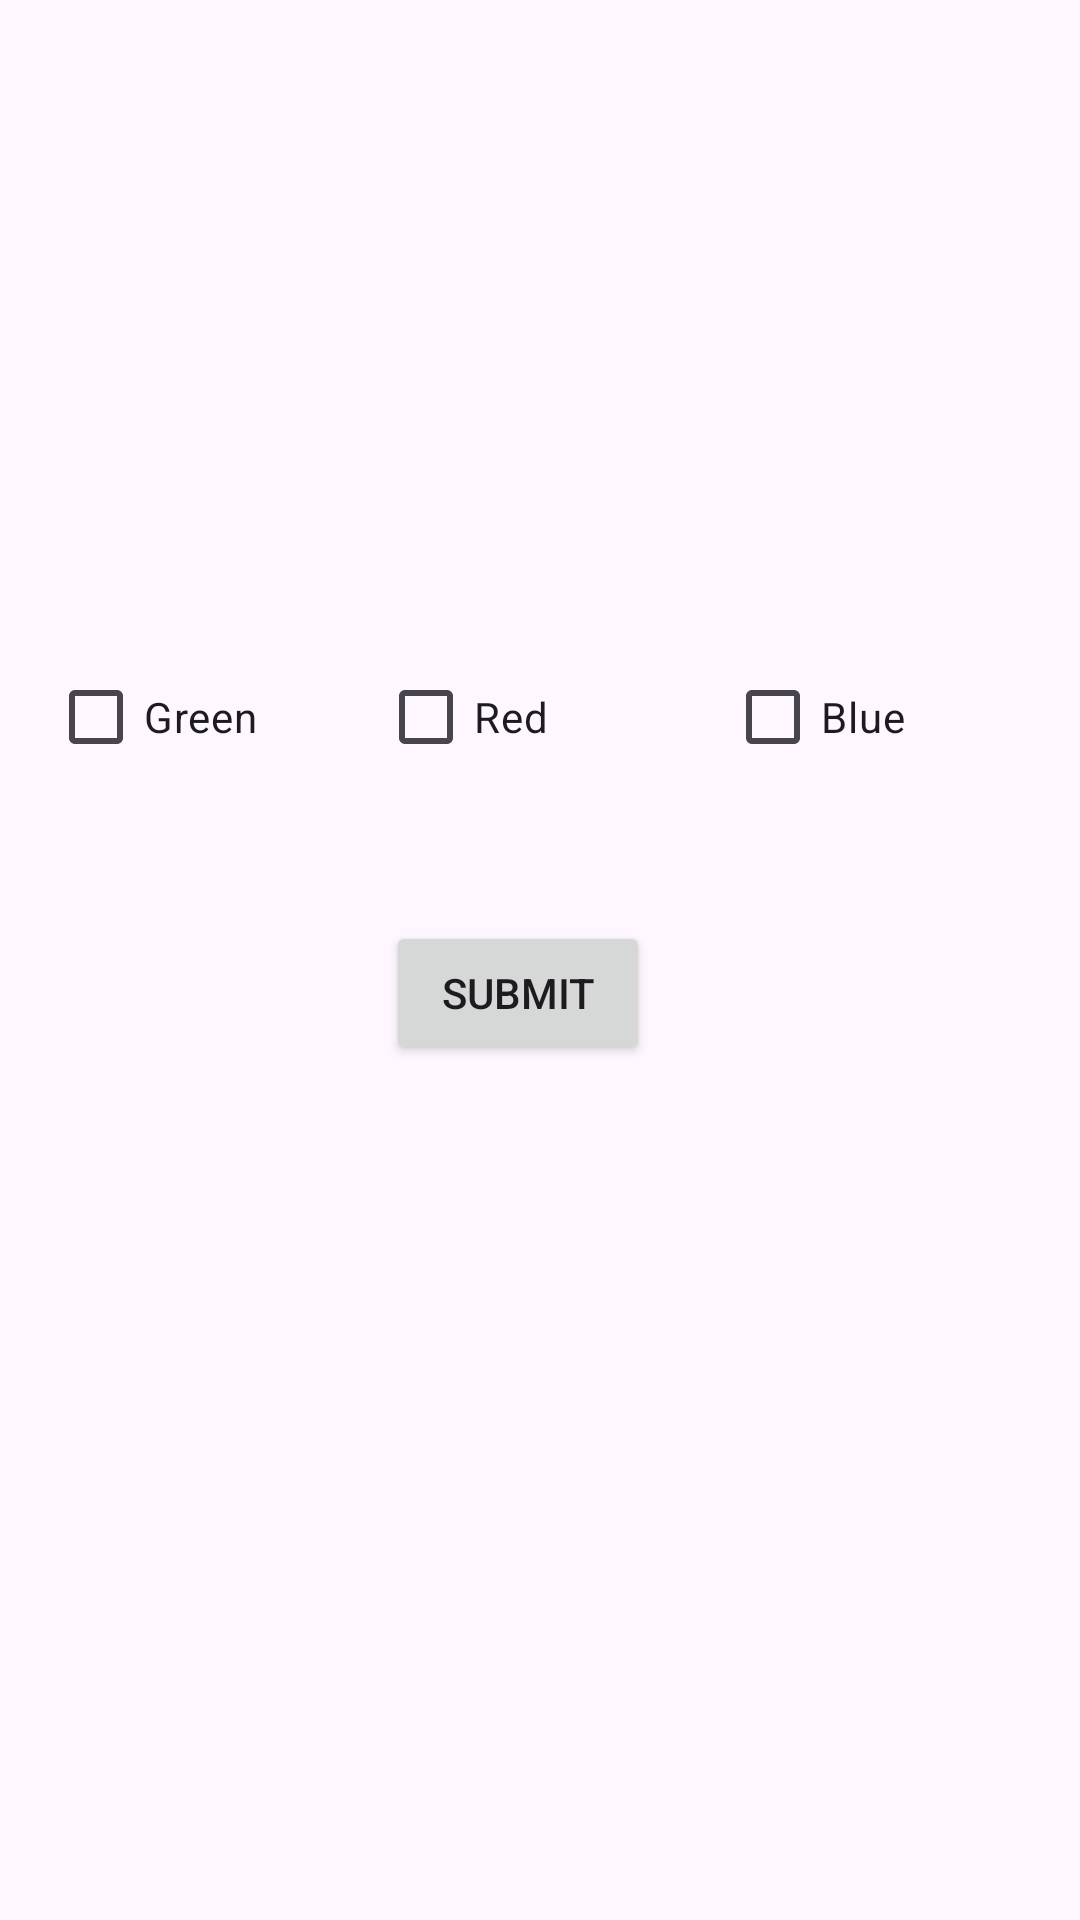

Write the Android layout XML for this screen, with the resource values it uses.
<!-- AndroidManifest.xml: application theme Theme.MyFirstAndroidProject -->
<!-- res/layout/week4p4q2.xml -->
<?xml version="1.0" encoding="utf-8"?>
<androidx.constraintlayout.widget.ConstraintLayout xmlns:android="http://schemas.android.com/apk/res/android"
    xmlns:app="http://schemas.android.com/apk/res-auto"
    xmlns:tools="http://schemas.android.com/tools"
    android:id="@+id/main1"
    android:layout_width="match_parent"
    android:layout_height="match_parent">

    <CheckBox
        android:id="@+id/redBox"
        android:layout_width="wrap_content"
        android:layout_height="wrap_content"
        android:layout_marginStart="40dp"
        android:text="@string/red"
        app:layout_constraintBottom_toBottomOf="@+id/greenBox"
        app:layout_constraintStart_toEndOf="@+id/greenBox"
        app:layout_constraintTop_toTopOf="@+id/greenBox"
        app:layout_constraintVertical_bias="0.0" />

    <CheckBox
        android:id="@+id/greenBox"
        android:layout_width="wrap_content"
        android:layout_height="wrap_content"
        android:layout_marginStart="16dp"
        android:text="@string/green"
        app:layout_constraintBottom_toBottomOf="parent"
        app:layout_constraintStart_toStartOf="parent"
        app:layout_constraintTop_toTopOf="parent"
        app:layout_constraintVertical_bias="0.363" />

    <CheckBox
        android:id="@+id/blueBox"
        android:layout_width="wrap_content"
        android:layout_height="wrap_content"
        android:text="@string/blue"
        app:layout_constraintBottom_toBottomOf="@+id/redBox"
        app:layout_constraintEnd_toEndOf="parent"
        app:layout_constraintStart_toEndOf="@+id/redBox"
        app:layout_constraintTop_toTopOf="@+id/redBox" />

    <Button
        android:id="@+id/submit"
        android:layout_width="wrap_content"
        android:layout_height="wrap_content"
        android:layout_marginTop="44dp"
        android:onClick="btnSubmitOnClick"
        android:text="@string/submit"
        app:layout_constraintEnd_toEndOf="parent"
        app:layout_constraintHorizontal_bias="0.473"
        app:layout_constraintStart_toStartOf="parent"
        app:layout_constraintTop_toBottomOf="@+id/redBox" />

</androidx.constraintlayout.widget.ConstraintLayout>
<!-- resources referenced by this layout -->
<resources>
  <string name="blue">Blue</string>
  <string name="green">Green</string>
  <string name="red">Red</string>
  <string name="submit">Submit</string>
  <style name="Theme.MyFirstAndroidProject" parent="Base.Theme.MyFirstAndroidProject" />
  <style name="Base.Theme.MyFirstAndroidProject" parent="Theme.Material3.DayNight.NoActionBar">
          
          
      </style>
</resources>
